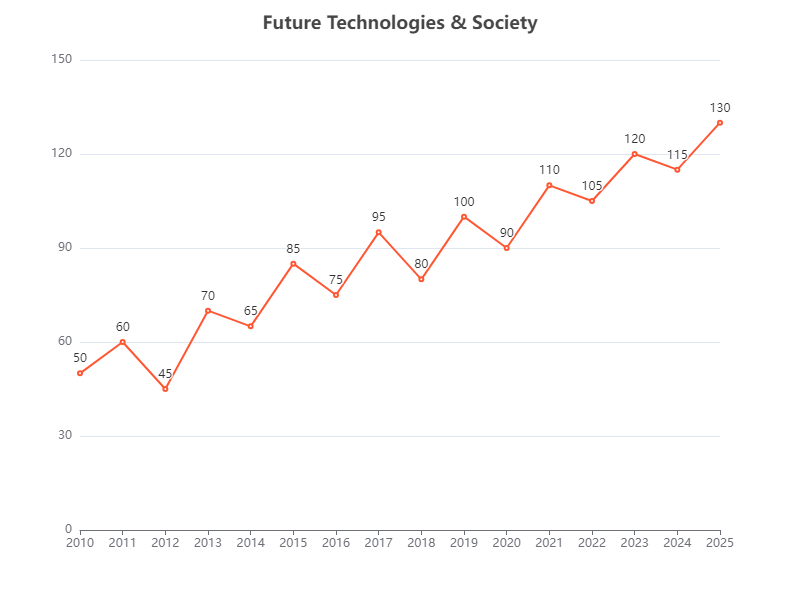

Data behind this chart, as committed beside it:
Year, Value
2010, 50
2011, 60
2012, 45
2013, 70
2014, 65
2015, 85
2016, 75
2017, 95
2018, 80
2019, 100
2020, 90
2021, 110
2022, 105
2023, 120
2024, 115
2025, 130
